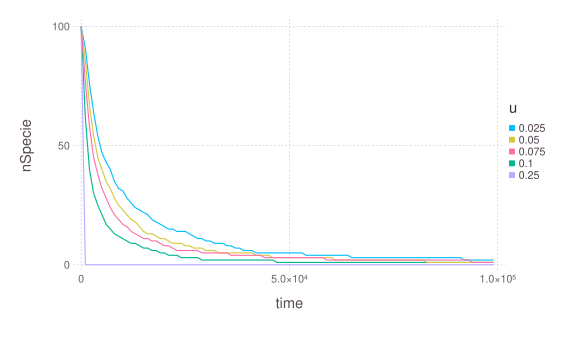

The file beside this chart, header and first rows:
### PARAMETERS VALUE ###
### LATTICESIZE = 50, NSPECIE = 100, NRE…
time; nSpecie; param
0; 100; 0.025
1000; 91; 0.025
2000; 76; 0.025
3000; 64; 0.025
4000; 54; 0.025
5000; 47; 0.025
6000; 43; 0.025
7000; 40; 0.025
8000; 35; 0.025
9000; 32; 0.025
10000; 31; 0.025
11000; 28; 0.025
12000; 26; 0.025
13000; 24; 0.025
14000; 23; 0.025
15000; 22; 0.025
16000; 21; 0.025
17000; 19; 0.025
18000; 18; 0.025
19000; 17; 0.025
20000; 16; 0.025
21000; 15; 0.025
22000; 15; 0.025
23000; 14; 0.025
24000; 14; 0.025
25000; 14; 0.025
26000; 13; 0.025
27000; 12; 0.025
28000; 11; 0.025
29000; 11; 0.025
30000; 10; 0.025
31000; 10; 0.025
32000; 9; 0.025
33000; 9; 0.025
34000; 9; 0.025
35000; 8; 0.025
36000; 8; 0.025
37000; 7; 0.025
38000; 7; 0.025
39000; 6; 0.025
40000; 6; 0.025
41000; 6; 0.025
42000; 5; 0.025
43000; 5; 0.025
44000; 5; 0.025
45000; 5; 0.025
46000; 5; 0.025
47000; 5; 0.025
48000; 5; 0.025
49000; 5; 0.025
50000; 5; 0.025
51000; 5; 0.025
52000; 5; 0.025
53000; 5; 0.025
54000; 4; 0.025
55000; 4; 0.025
56000; 4; 0.025
57000; 4; 0.025
... 442 more rows
